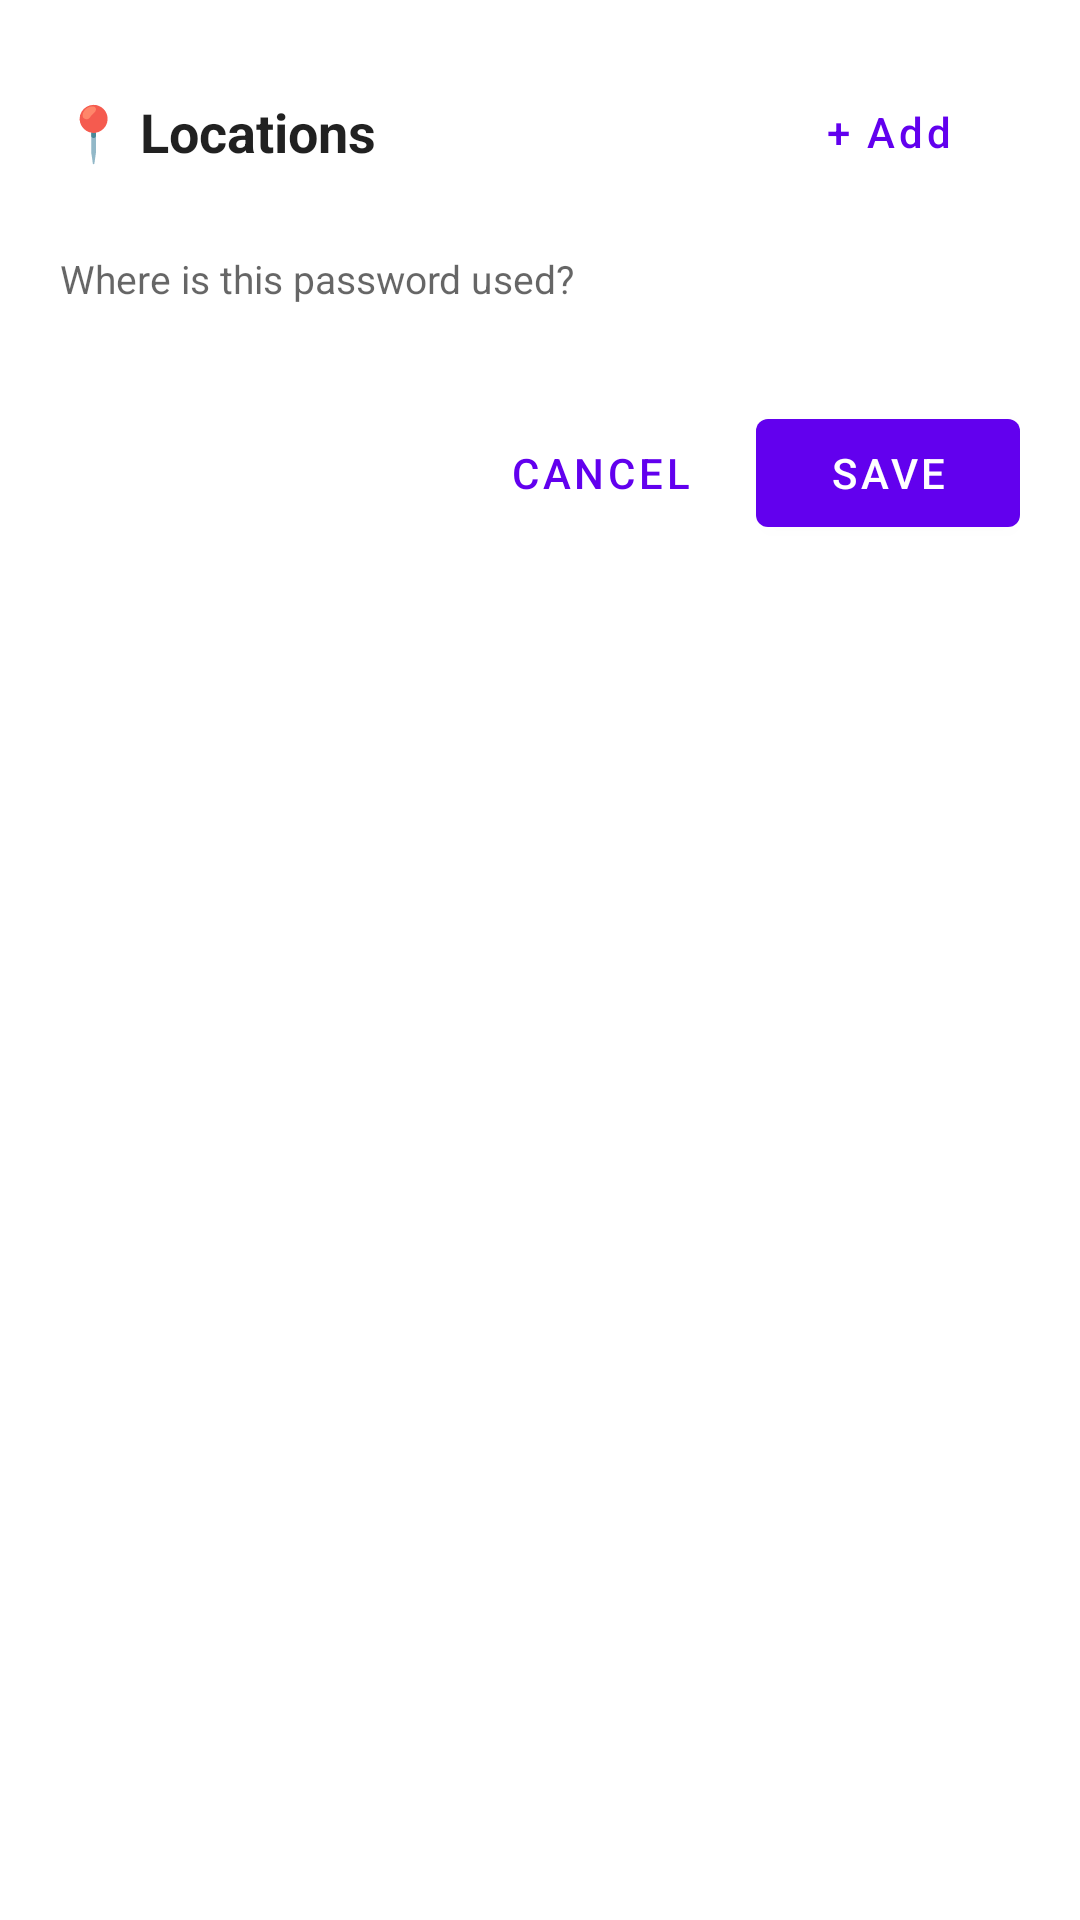

Here is an Android app screen rendered from its layout file. Give the layout XML and the strings, colors and styles it references.
<!-- AndroidManifest.xml: application theme Theme.CipherMesh -->
<!-- res/layout/dialog_edit_locations.xml -->
<?xml version="1.0" encoding="utf-8"?>
<LinearLayout xmlns:android="http://schemas.android.com/apk/res/android"
    xmlns:app="http://schemas.android.com/apk/res-auto"
    android:layout_width="match_parent"
    android:layout_height="wrap_content"
    android:orientation="vertical"
    android:padding="20dp">

    
    <LinearLayout
        android:layout_width="match_parent"
        android:layout_height="wrap_content"
        android:orientation="horizontal"
        android:gravity="center_vertical"
        android:layout_marginBottom="16dp">

        <TextView
            android:layout_width="0dp"
            android:layout_height="wrap_content"
            android:layout_weight="1"
            android:text="📍 Locations"
            android:textSize="18sp"
            android:textStyle="bold"
            android:textColor="?android:attr/textColorPrimary"/>

        <com.google.android.material.button.MaterialButton
            android:id="@+id/btnAddLocation"
            style="@style/Widget.MaterialComponents.Button.TextButton"
            android:layout_width="wrap_content"
            android:layout_height="wrap_content"
            android:text="+ Add"
            android:textAllCaps="false"/>

    </LinearLayout>

    <TextView
        android:layout_width="match_parent"
        android:layout_height="wrap_content"
        android:text="Where is this password used?"
        android:textSize="13sp"
        android:textColor="?android:attr/textColorSecondary"
        android:layout_marginBottom="16dp"/>

    
    <ScrollView
        android:layout_width="match_parent"
        android:layout_height="wrap_content"
        android:maxHeight="280dp">

        <LinearLayout
            android:id="@+id/locationsContainer"
            android:layout_width="match_parent"
            android:layout_height="wrap_content"
            android:orientation="vertical"/>

    </ScrollView>

    
    <TextView
        android:id="@+id/textEmptyLocations"
        android:layout_width="match_parent"
        android:layout_height="wrap_content"
        android:text="No locations added yet.\nTap + Add to create one."
        android:textSize="14sp"
        android:textColor="?android:attr/textColorSecondary"
        android:gravity="center"
        android:padding="24dp"
        android:visibility="gone"/>

    
    <LinearLayout
        android:layout_width="match_parent"
        android:layout_height="wrap_content"
        android:orientation="horizontal"
        android:gravity="end"
        android:layout_marginTop="16dp">

        <com.google.android.material.button.MaterialButton
            android:id="@+id/btnCancel"
            style="@style/Widget.MaterialComponents.Button.TextButton"
            android:layout_width="wrap_content"
            android:layout_height="wrap_content"
            android:text="Cancel"
            android:layout_marginEnd="8dp"/>

        <com.google.android.material.button.MaterialButton
            android:id="@+id/btnSave"
            android:layout_width="wrap_content"
            android:layout_height="wrap_content"
            android:text="Save"/>

    </LinearLayout>

</LinearLayout>
<!-- resources referenced by this layout -->
<resources>
  <style name="Theme.CipherMesh" parent="Theme.MaterialComponents.DayNight.NoActionBar">
          <item name="android:statusBarColor">?attr/colorPrimaryVariant</item>
          <item name="colorControlNormal">?android:attr/textColorPrimary</item>
          <item name="titleTextColor">?android:attr/textColorPrimary</item>
          <item name="subtitleTextColor">?android:attr/textColorSecondary</item>
          <item name="colorError">@color/error_red</item>
          <item name="textInputStyle">@style/CipherMesh.Input</item>
      </style>
  <color name="error_red">#CF6679</color>
  <style name="CipherMesh.Input" parent="Widget.MaterialComponents.TextInputLayout.OutlinedBox">
          <item name="boxStrokeColor">@color/selector_input_stroke</item>
          <item name="hintTextColor">?attr/colorPrimary</item>
          <item name="android:textColorHint">?android:attr/textColorSecondary</item>
          <item name="boxStrokeWidth">1dp</item>
          <item name="boxStrokeWidthFocused">2dp</item>
      </style>
</resources>
